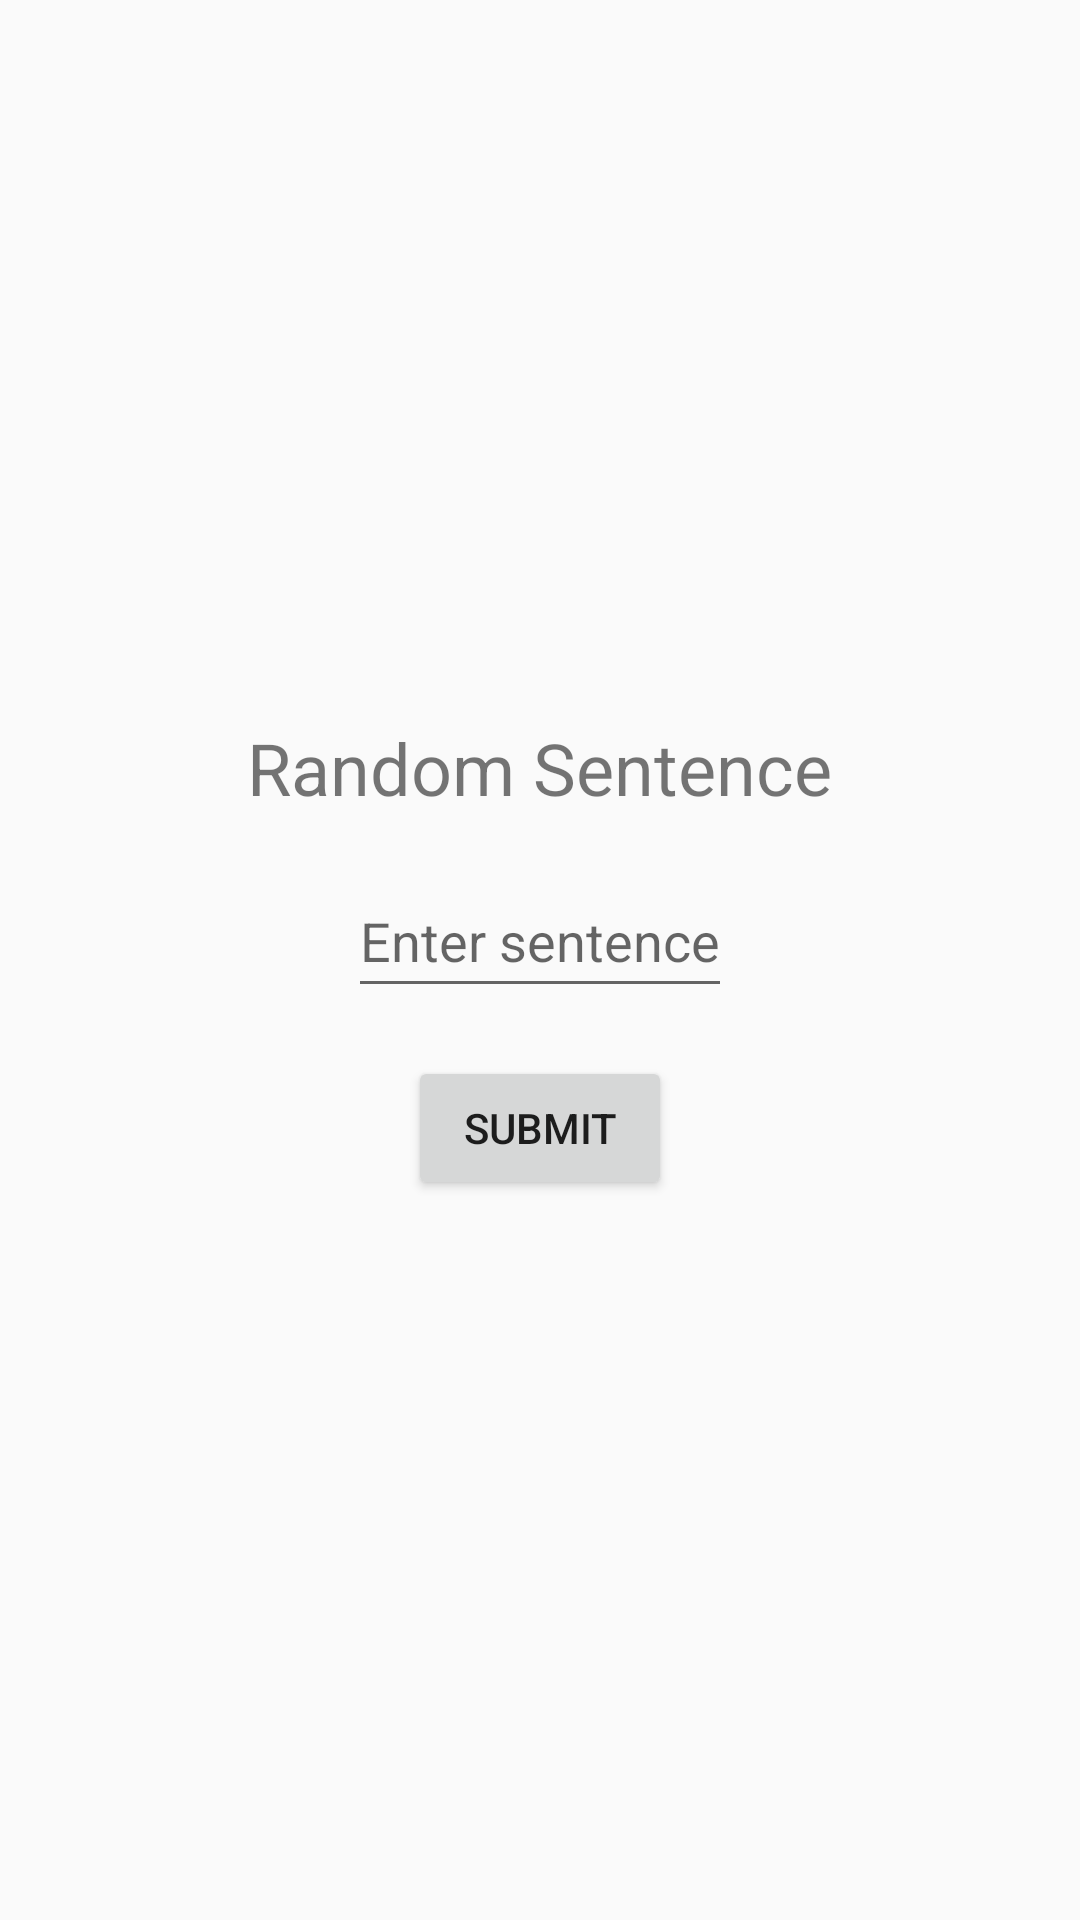

Android layout source for this screen:
<!-- AndroidManifest.xml: application theme Theme.AppCompat.DayNight.NoActionBar -->
<!-- res/layout/fragment_random_sentence.xml -->
<?xml version="1.0" encoding="utf-8"?>
<LinearLayout xmlns:android="http://schemas.android.com/apk/res/android"
    android:layout_width="match_parent"
    android:layout_height="match_parent"
    android:orientation="vertical"
    android:gravity="center"
    android:padding="16dp">

    <TextView
        android:id="@+id/sentenceTextView"
        android:layout_width="wrap_content"
        android:layout_height="wrap_content"
        android:textSize="24sp"
        android:text="Random Sentence"
        android:layout_marginBottom="16dp"/>

    <EditText
        android:id="@+id/userInputEditText"
        android:layout_width="wrap_content"
        android:layout_height="wrap_content"
        android:hint="Enter sentence"
        android:minHeight="48dp" />

    <Button
        android:id="@+id/submitButton"
        android:layout_width="wrap_content"
        android:layout_height="wrap_content"
        android:text="Submit"
        android:layout_marginTop="16dp"/>
</LinearLayout>
<!-- resources referenced by this layout -->
<resources>
  <style name="Theme.AppCompat.DayNight.NoActionBar" parent="Theme.AppCompat.DayNight">
          
          <item name="colorPrimary">@color/purple_500</item>
          <item name="colorPrimaryDark">@color/purple_700</item>
          <item name="colorAccent">@color/teal_200</item>
      </style>
  <!-- not gathered from this repository: default colours our renderer supplied (Android Studio template values) -->
  <color name="purple_500">#FF6200EE</color>
  <color name="purple_700">#FF3700B3</color>
  <color name="teal_200">#FF03DAC5</color>
</resources>
